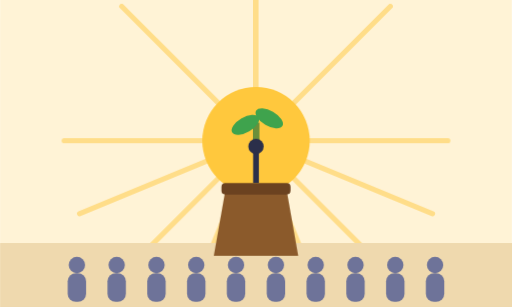
t = 0.00 s
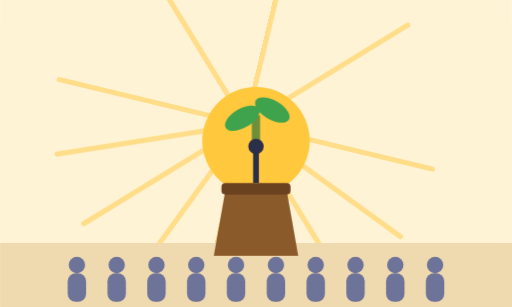
t = 1.13 s
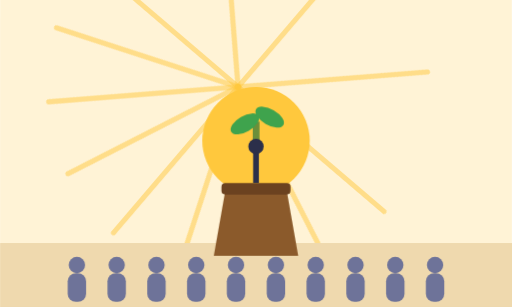
t = 3.38 s
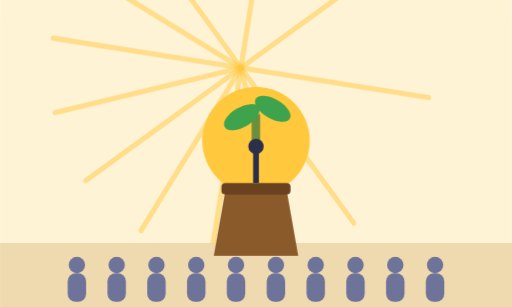
t = 4.50 s
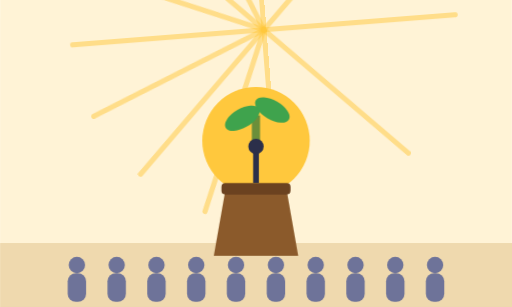
t = 7.13 s
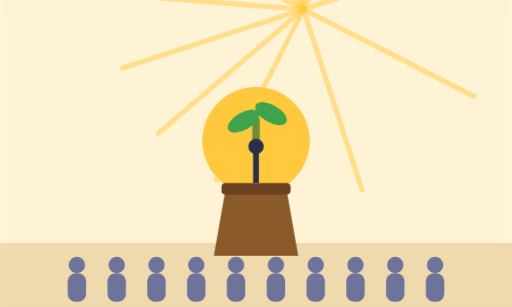
t = 9.75 s

The animated SVG that drew these frames (rendered in a browser with its animation timeline set to each time). Animation: 13 CSS @keyframes rules; frames cover the first 9.75 s, repeats indefinitely.

<svg xmlns="http://www.w3.org/2000/svg" viewBox="0 0 400 240" role="img"><title>A podium in front of a glowing sun with a young green sapling, a symbol of newborn liberty and hope</title><style>text{font-family:sans-serif}.a{transform-box:fill-box;transform-origin:center}@keyframes bob{0%,100%{transform:translateY(0)}50%{transform:translateY(-5px)}}@keyframes drift{0%{transform:translateX(-14px)}100%{transform:translateX(14px)}}@keyframes pulse{0%,100%{transform:scale(1)}50%{transform:scale(1.12)}}@keyframes sway{0%,100%{transform:rotate(-4deg)}50%{transform:rotate(4deg)}}@keyframes tw{0%,100%{opacity:1}50%{opacity:.25}}@keyframes fall{0%{transform:translateY(-10px);opacity:0}15%{opacity:1}100%{transform:translateY(80px) rotate(90deg);opacity:0}}@keyframes spin{to{transform:rotate(360deg)}}@keyframes rise{0%{transform:translateY(0);opacity:1}100%{transform:translateY(-40px);opacity:0}}@keyframes flick{0%,100%{transform:scale(1,1)}50%{transform:scale(.88,1.15)}}@keyframes dash{to{stroke-dashoffset:-24}}@keyframes grow{0%,100%{transform:scale(.85)}50%{transform:scale(1.1)}}@keyframes tilt{0%,100%{transform:rotate(-7deg)}50%{transform:rotate(7deg)}}@keyframes walk{0%{transform:translateX(0)}100%{transform:translateX(60px)}}.bob{animation:bob 3s ease-in-out infinite}.drift{animation:drift 5s ease-in-out infinite alternate}.pulse{animation:pulse 2.4s ease-in-out infinite}.sway{animation:sway 3s ease-in-out infinite}.tw{animation:tw 2s ease-in-out infinite}.fall{animation:fall 3.5s linear infinite}.spin{animation:spin 1.2s linear infinite}.rise{animation:rise 2.6s ease-out infinite}.flick{animation:flick .8s ease-in-out infinite}.dash{animation:dash 1s linear infinite}.grow{animation:grow 3s ease-in-out infinite}.tilt{animation:tilt 4s ease-in-out infinite}.walk{animation:walk 6s linear infinite alternate}@media (prefers-reduced-motion: reduce){*{animation:none!important}}</style><rect width="100%" height="100%" rx="16" fill="#FFF9EE"/><rect width="400" height="240" fill="#FFF3D6"/><g class="a spin" style="animation-duration:30s;transform-origin:200px 110px"><line x1="200" y1="110" x2="350" y2="110" stroke="#FFC83D" stroke-width="4" opacity=".5" stroke-linecap="round"/><line x1="200" y1="110" x2="50" y2="110" stroke="#FFC83D" stroke-width="4" opacity=".5" stroke-linecap="round"/><line x1="200" y1="110" x2="200" y2="260" stroke="#FFC83D" stroke-width="4" opacity=".5" stroke-linecap="round"/><line x1="200" y1="110" x2="200" y2="-40" stroke="#FFC83D" stroke-width="4" opacity=".5" stroke-linecap="round"/><line x1="200" y1="110" x2="305" y2="215" stroke="#FFC83D" stroke-width="4" opacity=".5" stroke-linecap="round"/><line x1="200" y1="110" x2="95" y2="215" stroke="#FFC83D" stroke-width="4" opacity=".5" stroke-linecap="round"/><line x1="200" y1="110" x2="305" y2="5" stroke="#FFC83D" stroke-width="4" opacity=".5" stroke-linecap="round"/><line x1="200" y1="110" x2="95" y2="5" stroke="#FFC83D" stroke-width="4" opacity=".5" stroke-linecap="round"/><line x1="200" y1="110" x2="338" y2="167" stroke="#FFC83D" stroke-width="4" opacity=".5" stroke-linecap="round"/><line x1="200" y1="110" x2="62" y2="167" stroke="#FFC83D" stroke-width="4" opacity=".5" stroke-linecap="round"/><line x1="200" y1="110" x2="257" y2="248" stroke="#FFC83D" stroke-width="4" opacity=".5" stroke-linecap="round"/><line x1="200" y1="110" x2="143" y2="248" stroke="#FFC83D" stroke-width="4" opacity=".5" stroke-linecap="round"/></g><circle cx="200" cy="110" r="42" fill="#FFC83D"/><g class="a grow" style="transform-origin:bottom center"><rect x="197" y="86" width="6" height="26" fill="#6B8F3A" transform="translate(0 6)"/><ellipse cx="190" cy="94" rx="14" ry="7" fill="#3FA34D" transform="rotate(-30 190 94)"/><ellipse cx="212" cy="88" rx="14" ry="7" fill="#3FA34D" transform="rotate(30 212 88)"/></g><rect y="190" width="400" height="50" fill="#EFD9AE"/><g transform="translate(60.0 236) scale(0.8)"><rect x="-9" y="-28" width="18" height="28" rx="8" fill="#6E7399"/><circle cx="0" cy="-36" r="8" fill="#6E7399"/></g><g transform="translate(91.1 236) scale(0.8)"><rect x="-9" y="-28" width="18" height="28" rx="8" fill="#6E7399"/><circle cx="0" cy="-36" r="8" fill="#6E7399"/></g><g transform="translate(122.2 236) scale(0.8)"><rect x="-9" y="-28" width="18" height="28" rx="8" fill="#6E7399"/><circle cx="0" cy="-36" r="8" fill="#6E7399"/></g><g transform="translate(153.3 236) scale(0.8)"><rect x="-9" y="-28" width="18" height="28" rx="8" fill="#6E7399"/><circle cx="0" cy="-36" r="8" fill="#6E7399"/></g><g transform="translate(184.4 236) scale(0.8)"><rect x="-9" y="-28" width="18" height="28" rx="8" fill="#6E7399"/><circle cx="0" cy="-36" r="8" fill="#6E7399"/></g><g transform="translate(215.6 236) scale(0.8)"><rect x="-9" y="-28" width="18" height="28" rx="8" fill="#6E7399"/><circle cx="0" cy="-36" r="8" fill="#6E7399"/></g><g transform="translate(246.7 236) scale(0.8)"><rect x="-9" y="-28" width="18" height="28" rx="8" fill="#6E7399"/><circle cx="0" cy="-36" r="8" fill="#6E7399"/></g><g transform="translate(277.8 236) scale(0.8)"><rect x="-9" y="-28" width="18" height="28" rx="8" fill="#6E7399"/><circle cx="0" cy="-36" r="8" fill="#6E7399"/></g><g transform="translate(308.9 236) scale(0.8)"><rect x="-9" y="-28" width="18" height="28" rx="8" fill="#6E7399"/><circle cx="0" cy="-36" r="8" fill="#6E7399"/></g><g transform="translate(340.0 236) scale(0.8)"><rect x="-9" y="-28" width="18" height="28" rx="8" fill="#6E7399"/><circle cx="0" cy="-36" r="8" fill="#6E7399"/></g><g transform="translate(200 200) scale(1.5)"><path d="M-22,0 L-16,-34 L16,-34 L22,0Z" fill="#8B5A2B"/><rect x="-18" y="-38" width="36" height="6" rx="2" fill="#6B4220"/><line x1="0" y1="-38" x2="0" y2="-54" stroke="#2B2F4A" stroke-width="3"/><circle cx="0" cy="-57" r="4" fill="#2B2F4A"/></g></svg>
